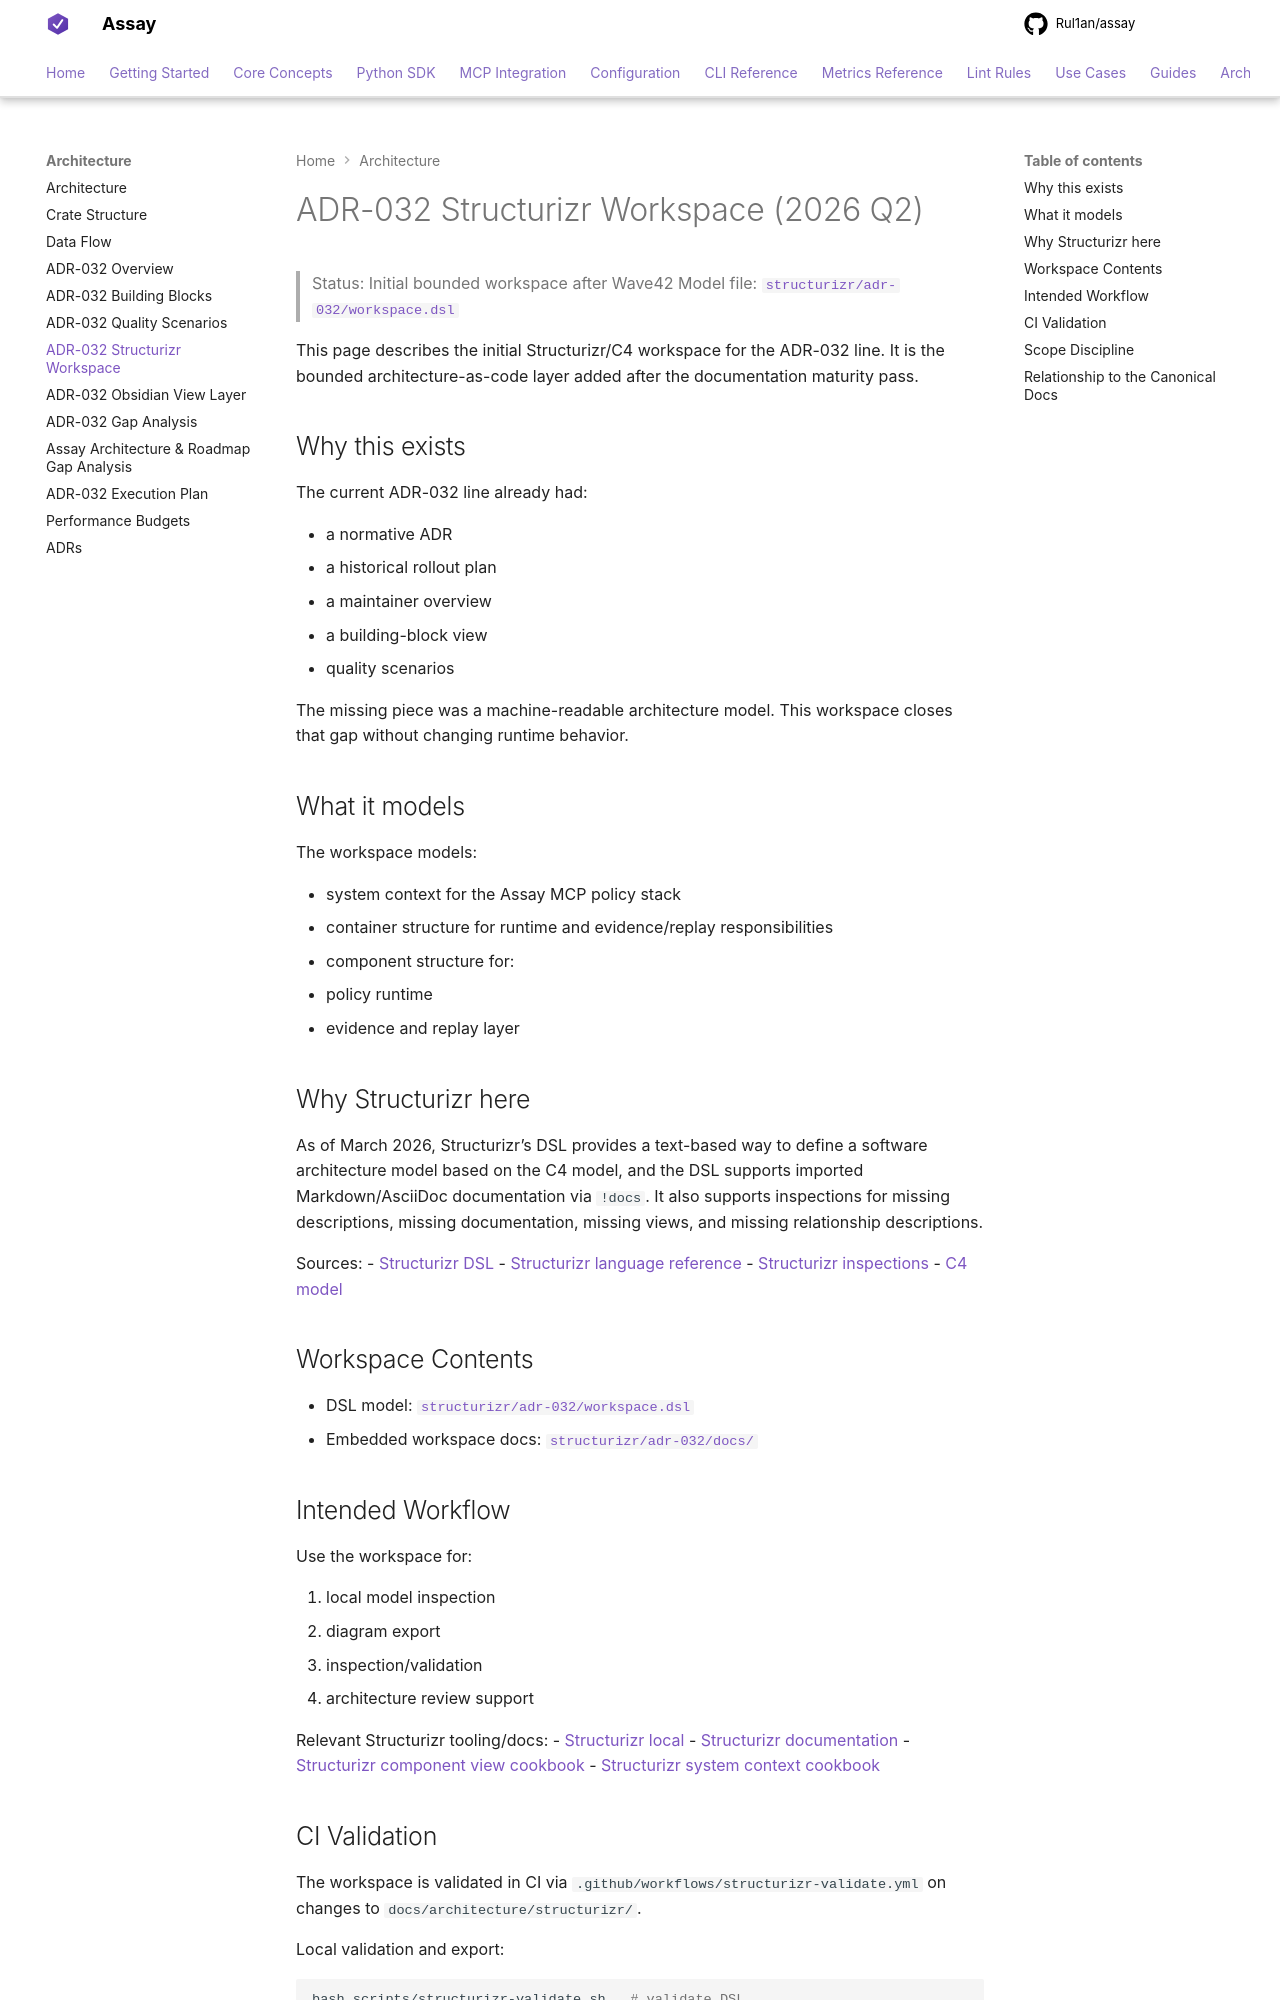

repository: Rul1an/assay · page: architecture/STRUCTURIZR-ADR-032-WORKSPACE-2026q2/index.html · generator: mkdocs

# ADR-032 Structurizr Workspace (2026 Q2)

> Status: Initial bounded workspace after Wave42
> Model file: [`structurizr/adr-032/workspace.dsl`](./structurizr/adr-032/workspace.dsl)

This page describes the initial Structurizr/C4 workspace for the ADR-032 line.
It is the bounded architecture-as-code layer added after the documentation maturity pass.

## Why this exists

The current ADR-032 line already had:

- a normative ADR
- a historical rollout plan
- a maintainer overview
- a building-block view
- quality scenarios

The missing piece was a machine-readable architecture model.
This workspace closes that gap without changing runtime behavior.

## What it models

The workspace models:

- system context for the Assay MCP policy stack
- container structure for runtime and evidence/replay responsibilities
- component structure for:
  - policy runtime
  - evidence and replay layer

## Why Structurizr here

As of March 2026, Structurizr’s DSL provides a text-based way to define a software architecture model based on the C4 model, and the DSL supports imported Markdown/AsciiDoc documentation via `!docs`.
It also supports inspections for missing descriptions, missing documentation, missing views, and missing relationship descriptions.

Sources:
- [Structurizr DSL](https://docs.structurizr.com/dsl)
- [Structurizr language reference](https://docs.structurizr.com/dsl/language)
- [Structurizr inspections](https://docs.structurizr.com/workspaces/inspections)
- [C4 model](https://c4model.com/)

## Workspace Contents

- DSL model: [`structurizr/adr-032/workspace.dsl`](./structurizr/adr-032/workspace.dsl)
- Embedded workspace docs: [`structurizr/adr-032/docs/`](./structurizr/adr-032/docs/)

## Intended Workflow

Use the workspace for:

1. local model inspection
2. diagram export
3. inspection/validation
4. architecture review support

Relevant Structurizr tooling/docs:
- [Structurizr local](https://docs.structurizr.com/local)
- [Structurizr documentation](https://docs.structurizr.com/ui/documentation/)
- [Structurizr component view cookbook](https://docs.structurizr.com/dsl/cookbook/component-view/)
- [Structurizr system context cookbook](https://docs.structurizr.com/dsl/cookbook/system-context-view/)
